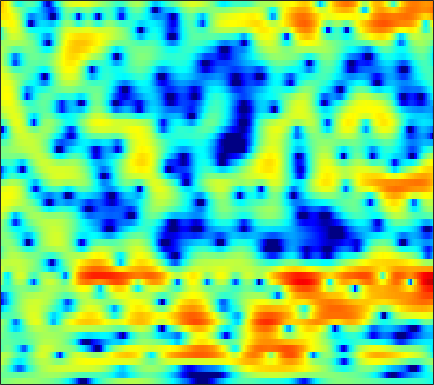

Data behind this chart, as committed beside it:
-0.48284, -0.24321, 0.034872, 0.25139, 0.38535, 0.53959, 0.66797, 0.74445, 0.81044, 0.86947, 0.8955, 0.89429, 0.86869, 0.83031, 0.78062, 0.70023, 0.61075, 0.53921, 0.42143, 0.28015, 0.13118, -0.0024139, -0.20223, -0.4488
-0.8223, -0.814, -0.8372, -0.8986, -0.9612, -1.041, -1.109, -1.139, -1.137, -1.081, -0.974, -0.858, -0.6654, -0.4394, -0.2598, -0.01893, 0.221, 0.3884, 0.5921, 0.7641, 0.9012, 0.9774, 1.041, 1.065
0.2946, -0.2529, -1.159, -2.296, -3.319, -4.966, -6.943, -8.576, -10.43, -10.62, -9.003, -7.395, -5.365, -3.661, -2.587, -1.413, -0.4442, 0.1569, 0.8066, 1.323, 1.717, 1.959, 2.209, 2.383
2.227, 1.658, 0.7757, -0.2387, -1.079, -2.307, -3.571, -4.44, -5.238, -5.362, -4.77, -4.013, -2.859, -1.711, -0.9315, -0.003703, 0.7516, 1.193, 1.621, 1.872, 1.918, 1.837, 1.584, 1.205
1.944, 1.866, 1.613, 1.196, 0.757, 0.06206, -0.8202, -1.509, -2.387, -3.078, -3.299, -3.122, -2.369, -1.235, -0.3205, 0.8644, 1.827, 2.357, 2.883, 3.076, 2.939, 2.568, 1.698, 0.2875
-1.979, -1.215, -0.6928, -0.5752, -0.7842, -1.409, -2.478, -3.55, -5.52, -8.09, -10.65, -10.7, -8.032, -4.935, -3.035, -1.045, 0.5051, 1.359, 2.2, 2.711, 2.982, 3.018, 2.875, 2.545
-1.219, -1.122, -1.083, -1.145, -1.26, -1.477, -1.746, -1.932, -2.195, -2.346, -2.319, -2.176, -1.812, -1.299, -0.8553, -0.2518, 0.3428, 0.7337, 1.196, 1.543, 1.765, 1.852, 1.875, 1.801
-0.3337, -0.6247, -1.031, -1.414, -1.678, -1.977, -2.164, -2.231, -2.177, -1.971, -1.673, -1.383, -0.9513, -0.4982, -0.1598, 0.2654, 0.6374, 0.8522, 1.088, 1.238, 1.332, 1.355, 1.341, 1.293
0.3979, -0.2511, -1.272, -2.496, -3.518, -4.926, -6.031, -6.305, -5.716, -4.352, -2.826, -1.772, -0.5538, 0.4001, 0.9565, 1.49, 1.817, 1.931, 1.93, 1.758, 1.467, 1.182, 0.8282, 0.5134
0.9339, 0.3735, -0.6109, -2.026, -3.408, -5.958, -9.097, -10.38, -8.033, -4.53, -1.742, -0.161, 1.448, 2.578, 3.168, 3.635, 3.743, 3.598, 3.085, 2.173, 0.825, -0.5462, -2.94, -5.898
-2.649, -2.311, -2.011, -1.86, -1.789, -1.677, -1.45, -1.148, -0.5593, 0.2283, 1.065, 1.687, 2.402, 2.963, 3.23, 3.381, 3.267, 2.999, 2.382, 1.428, 0.09469, -1.161, -3.102, -5.035
-6.974, -6.11, -4.978, -3.896, -3.098, -2.141, -1.242, -0.5988, 0.1996, 0.9423, 1.585, 2.016, 2.487, 2.825, 2.982, 3.066, 2.977, 2.808, 2.425, 1.885, 1.196, 0.6144, -0.2286, -1.105
-13.89, -12.4, -9.653, -7.051, -5.409, -3.562, -2.084, -1.162, -0.1291, 0.7086, 1.395, 1.816, 2.265, 2.586, 2.755, 2.885, 2.904, 2.841, 2.668, 2.389, 2.015, 1.65, 1.065, 0.3649
-11.84, -10.84, -8.552, -6.358, -4.958, -3.387, -2.11, -1.308, -0.437, 0.2315, 0.7351, 1.007, 1.285, 1.483, 1.591, 1.706, 1.814, 1.875, 1.935, 1.941, 1.876, 1.761, 1.541, 1.208
-2.292, -2.692, -2.843, -2.629, -2.293, -1.69, -1.051, -0.6119, -0.1594, 0.07684, 0.1057, -0.02559, -0.3428, -0.7255, -0.9278, -0.9861, -0.718, -0.3434, 0.2645, 0.8302, 1.285, 1.52, 1.685, 1.679
0.7373, -1.066, -3.131, -3.67, -2.863, -1.213, 0.2519, 1.052, 1.663, 1.756, 1.244, 0.4496, -1.384, -4.396, -7.822, -11.77, -7.495, -4.184, -1.186, 0.7097, 1.88, 2.416, 2.759, 2.754
1.716, -0.8389, -4.487, -5.372, -3.474, -0.6982, 1.263, 2.221, 2.961, 3.139, 2.798, 2.212, 1.044, -0.4485, -1.508, -2.299, -1.925, -1.16, -0.1365, 0.6304, 1.052, 1.182, 1.11, 0.8664
2.973, 2.356, 1.742, 1.466, 1.477, 1.692, 1.997, 2.193, 2.365, 2.35, 2.162, 1.919, 1.466, 0.9438, 0.5209, -0.009272, -0.5259, -0.9397, -1.583, -2.444, -3.575, -4.612, -6.072, -7.102
2.004, 2.045, 2.128, 2.23, 2.307, 2.385, 2.429, 2.43, 2.357, 2.217, 2.005, 1.795, 1.468, 1.077, 0.7446, 0.2323, -0.401, -0.9867, -1.985, -3.348, -5.286, -7.333, -11.31, -16.88
-0.8837, -0.008041, 0.8578, 1.432, 1.704, 1.886, 1.893, 1.806, 1.579, 1.273, 0.9287, 0.6673, 0.3595, 0.1128, -0.03246, -0.2017, -0.3789, -0.5591, -0.8922, -1.351, -1.933, -2.392, -2.931, -3.174
-1.904, -0.8287, 0.1446, 0.7062, 0.8991, 0.8943, 0.6163, 0.2372, -0.462, -1.361, -2.375, -3.068, -3.716, -3.776, -3.431, -2.656, -1.773, -1.161, -0.4738, 0.04557, 0.4322, 0.6524, 0.8863, 1.089
-0.1499, 0.1221, 0.3449, 0.3552, 0.2142, -0.1874, -0.8691, -1.594, -2.913, -4.797, -7.58, -10.78, -18.64, -18.53, -11.9, -7.087, -4.094, -2.474, -0.8451, 0.3647, 1.259, 1.773, 2.297, 2.657
0.3069, 0.1574, -0.1394, -0.5565, -0.9474, -1.568, -2.291, -2.912, -3.848, -4.919, -6.088, -6.922, -7.61, -7.283, -6.35, -4.674, -2.963, -1.81, -0.4942, 0.5748, 1.413, 1.91, 2.415, 2.76
0.131, -0.3028, -1.06, -1.98, -2.737, -3.73, -4.537, -4.918, -5.093, -4.959, -4.638, -4.31, -3.765, -3.105, -2.533, -1.699, -0.8562, -0.2444, 0.5029, 1.145, 1.681, 2.006, 2.336, 2.556
0.7642, 0.05458, -1.272, -3.148, -5.014, -8.291, -12.11, -12.97, -10.1, -7.004, -4.735, -3.464, -2.152, -1.141, -0.5293, 0.1471, 0.701, 1.042, 1.417, 1.707, 1.925, 2.053, 2.178, 2.248
2.565, 1.957, 0.8032, -0.7978, -2.324, -4.729, -6.902, -7.325, -5.956, -3.942, -2.206, -1.186, -0.1682, 0.5411, 0.903, 1.195, 1.313, 1.305, 1.196, 1.019, 0.8102, 0.6743, 0.5425, 0.4925
3.872, 3.644, 3.175, 2.564, 2.055, 1.4, 0.8823, 0.6533, 0.5664, 0.6631, 0.8248, 0.9351, 0.9967, 0.9224, 0.7696, 0.4131, -0.1403, -0.681, -1.589, -2.679, -3.838, -4.629, -5.277, -5.241
4.06, 4.127, 4.096, 3.944, 3.77, 3.478, 3.143, 2.864, 2.474, 2.058, 1.583, 1.173, 0.5531, -0.1709, -0.7856, -1.703, -2.77, -3.723, -5.322, -7.547, -10.95, -15.11, -26.3, -17.66
3.825, 4.09, 4.305, 4.373, 4.332, 4.157, 3.848, 3.521, 2.953, 2.221, 1.311, 0.4979, -0.7615, -2.171, -3.263, -4.612, -5.638, -6.197, -6.798, -7.506, -8.44, -9.197, -9.732, -9.33
3.001, 3.38, 3.757, 3.991, 4.061, 4.005, 3.76, 3.448, 2.837, 1.961, 0.7738, -0.3673, -2.343, -5.091, -7.941, -13.17, -15.55, -12.08, -8.299, -6.033, -4.617, -3.894, -3.195, -2.716
-0.4731, 0.02573, 0.6921, 1.241, 1.521, 1.684, 1.594, 1.372, 0.8935, 0.2342, -0.6072, -1.369, -2.61, -4.156, -5.473, -7.051, -7.299, -6.341, -4.42, -2.614, -1.161, -0.304, 0.5508, 1.152
-9.04, -7.264, -5.054, -3.522, -2.821, -2.427, -2.557, -2.935, -3.645, -4.302, -4.583, -4.488, -4.097, -3.584, -3.164, -2.575, -1.902, -1.313, -0.4546, 0.4109, 1.197, 1.709, 2.272, 2.703
-12.36, -9.623, -6.863, -5.216, -4.595, -4.518, -5.309, -6.604, -9.628, -15.09, -17.6, -12.32, -7.481, -4.498, -2.914, -1.323, -0.1158, 0.6018, 1.375, 1.987, 2.455, 2.718, 2.966, 3.108
-3.643, -3.355, -2.89, -2.532, -2.44, -2.64, -3.263, -4.024, -5.344, -6.51, -6.541, -5.583, -3.711, -1.885, -0.7214, 0.5308, 1.455, 1.968, 2.437, 2.688, 2.742, 2.673, 2.457, 2.131
-0.5129, -0.4379, -0.3141, -0.2031, -0.156, -0.1589, -0.2423, -0.3209, -0.4055, -0.3976, -0.2091, 0.06851, 0.5785, 1.154, 1.563, 2.016, 2.321, 2.434, 2.407, 2.152, 1.653, 1.112, 0.1568, -1.048
-0.2584, -0.1658, 0.02521, 0.2669, 0.4681, 0.7393, 0.9954, 1.171, 1.392, 1.599, 1.805, 1.956, 2.144, 2.3, 2.376, 2.396, 2.299, 2.123, 1.719, 1.089, 0.1769, -0.739, -2.343, -4.525
-2.011, -1.827, -1.358, -0.7134, -0.1806, 0.5154, 1.144, 1.539, 1.96, 2.276, 2.488, 2.583, 2.63, 2.598, 2.529, 2.374, 2.124, 1.861, 1.383, 0.7255, -0.1554, -0.9884, -2.379, -4.129
-7.285, -6.821, -5.068, -2.97, -1.552, 0.003366, 1.169, 1.822, 2.42, 2.747, 2.847, 2.806, 2.641, 2.399, 2.202, 1.953, 1.727, 1.569, 1.329, 0.9932, 0.5109, 0.03284, -0.7813, -1.796
-17.2, -14.94, -7.806, -3.5, -1.314, 0.7498, 2.103, 2.757, 3.223, 3.263, 2.928, 2.46, 1.613, 0.6513, 0.002181, -0.5165, -0.4761, -0.169, 0.3607, 0.8019, 1.018, 0.9994, 0.7545, 0.2715
-2.917, -2.187, -0.8466, 0.6257, 1.631, 2.712, 3.43, 3.693, 3.669, 3.195, 2.221, 1.09, -1.112, -4.518, -8.362, -13.78, -8.954, -5.44, -2.474, -0.6974, 0.3278, 0.7237, 0.8679, 0.6614
0.4565, 1.14, 1.971, 2.682, 3.11, 3.494, 3.633, 3.55, 3.161, 2.461, 1.407, 0.3593, -1.375, -3.43, -4.968, -6.125, -5.45, -4.257, -2.683, -1.522, -0.8326, -0.5948, -0.6558, -1.097
1.936, 2.505, 3.093, 3.479, 3.631, 3.635, 3.397, 3.075, 2.472, 1.687, 0.7857, 0.08653, -0.8103, -1.552, -1.939, -2.181, -2.101, -1.912, -1.577, -1.323, -1.296, -1.47, -2.02, -3.009
3.093, 3.609, 4.059, 4.237, 4.183, 3.863, 3.252, 2.604, 1.518, 0.2126, -1.149, -2.053, -2.896, -3.165, -3.029, -2.59, -2.071, -1.703, -1.327, -1.115, -1.125, -1.332, -1.889, -2.856
3.793, 4.288, 4.653, 4.681, 4.478, 3.893, 2.93, 1.909, 0.06867, -2.447, -5.984, -9.551, -13.77, -10.96, -8.083, -5.418, -3.714, -2.83, -2.038, -1.554, -1.286, -1.206, -1.274, -1.527
3.828, 4.199, 4.415, 4.319, 4.047, 3.403, 2.419, 1.441, -0.2349, -2.389, -5.028, -7.123, -8.967, -8.493, -7.332, -5.876, -4.869, -4.386, -3.962, -3.673, -3.37, -3.051, -2.538, -1.974
3.837, 3.975, 3.954, 3.718, 3.408, 2.833, 2.078, 1.416, 0.4191, -0.666, -1.747, -2.501, -3.313, -3.906, -4.257, -4.742, -5.409, -6.133, -7.398, -8.732, -9.225, -8.479, -6.469, -4.324
3.775, 3.627, 3.287, 2.809, 2.38, 1.763, 1.141, 0.688, 0.1309, -0.3746, -0.8527, -1.207, -1.707, -2.282, -2.804, -3.713, -5.012, -6.376, -9.099, -13.67, -19.54, -15.06, -8.968, -5.155
3.101, 2.613, 1.778, 0.7577, -0.07702, -1.163, -1.996, -2.342, -2.407, -2.18, -1.874, -1.68, -1.561, -1.619, -1.799, -2.221, -2.84, -3.401, -4.191, -4.802, -4.868, -4.433, -3.28, -1.837
2.079, 1.283, -0.1538, -2.132, -4.079, -7.506, -11.34, -11.84, -8.821, -5.919, -3.932, -2.906, -1.989, -1.457, -1.261, -1.191, -1.269, -1.374, -1.502, -1.534, -1.371, -1.098, -0.5374, 0.2103
1.649, 0.9154, -0.3929, -2.17, -3.876, -6.659, -9.282, -9.633, -7.619, -5.267, -3.455, -2.483, -1.587, -1.063, -0.8583, -0.7795, -0.8687, -1.003, -1.201, -1.355, -1.373, -1.241, -0.8506, -0.2097
1.669, 1.332, 0.7877, 0.1345, -0.3945, -1.048, -1.511, -1.629, -1.516, -1.179, -0.7901, -0.5434, -0.351, -0.3422, -0.4564, -0.7832, -1.307, -1.826, -2.667, -3.604, -4.477, -4.867, -4.678, -3.615
0.6953, 0.906, 1.189, 1.401, 1.489, 1.519, 1.481, 1.424, 1.314, 1.183, 0.9799, 0.7843, 0.4425, -0.005314, -0.4387, -1.171, -2.125, -3.049, -4.72, -7.142, -11.01, -16.09, -20.24, -11.05
-2.757, -1.156, 0.5136, 1.661, 2.232, 2.665, 2.801, 2.721, 2.448, 1.978, 1.371, 0.8393, 0.09031, -0.6747, -1.251, -2.019, -2.856, -3.562, -4.698, -6.09, -7.596, -8.499, -8.527, -6.973
-3.223, -0.7809, 1.428, 2.795, 3.413, 3.811, 3.778, 3.507, 2.835, 1.819, 0.5247, -0.603, -2.166, -3.552, -4.22, -4.598, -4.636, -4.622, -4.621, -4.753, -4.913, -4.96, -4.79, -4.253
2.948, 3.523, 4.215, 4.679, 4.82, 4.72, 4.26, 3.682, 2.52, 0.8877, -1.394, -3.671, -7.983, -14.61, -17.52, -12.11, -8.621, -7.198, -6.236, -5.941, -6.106, -6.389, -6.881, -7.195
5.374, 5.442, 5.414, 5.216, 4.942, 4.377, 3.596, 2.848, 1.641, 0.1206, -1.764, -3.434, -5.994, -8.414, -9.269, -8.914, -7.957, -7.421, -7.278, -7.731, -8.803, -10.1, -12.84, -18.04
6.129, 5.949, 5.503, 4.826, 4.192, 3.208, 2.136, 1.325, 0.3285, -0.565, -1.41, -2.03, -2.842, -3.576, -4.078, -4.666, -5.256, -5.828, -6.789, -8.102, -9.658, -10.91, -12.23, -13.05
6.732, 6.28, 5.389, 4.14, 2.955, 1.061, -1.064, -2.537, -3.689, -3.53, -2.756, -2.196, -1.661, -1.446, -1.541, -1.954, -2.787, -3.746, -5.495, -8.087, -11.84, -15.42, -16.68, -12.31
